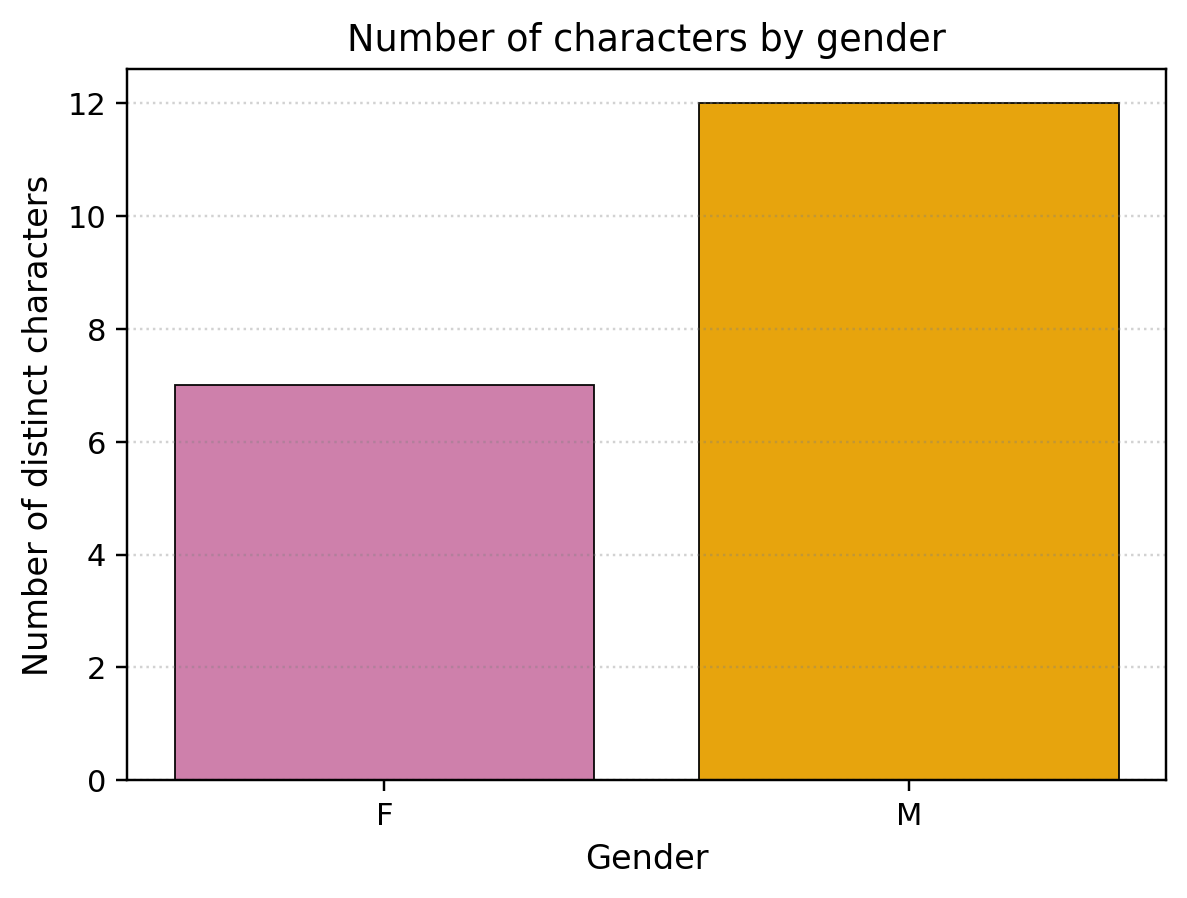

The data file committed next to this chart (first rows):
gender, n
F, 7
M, 12
